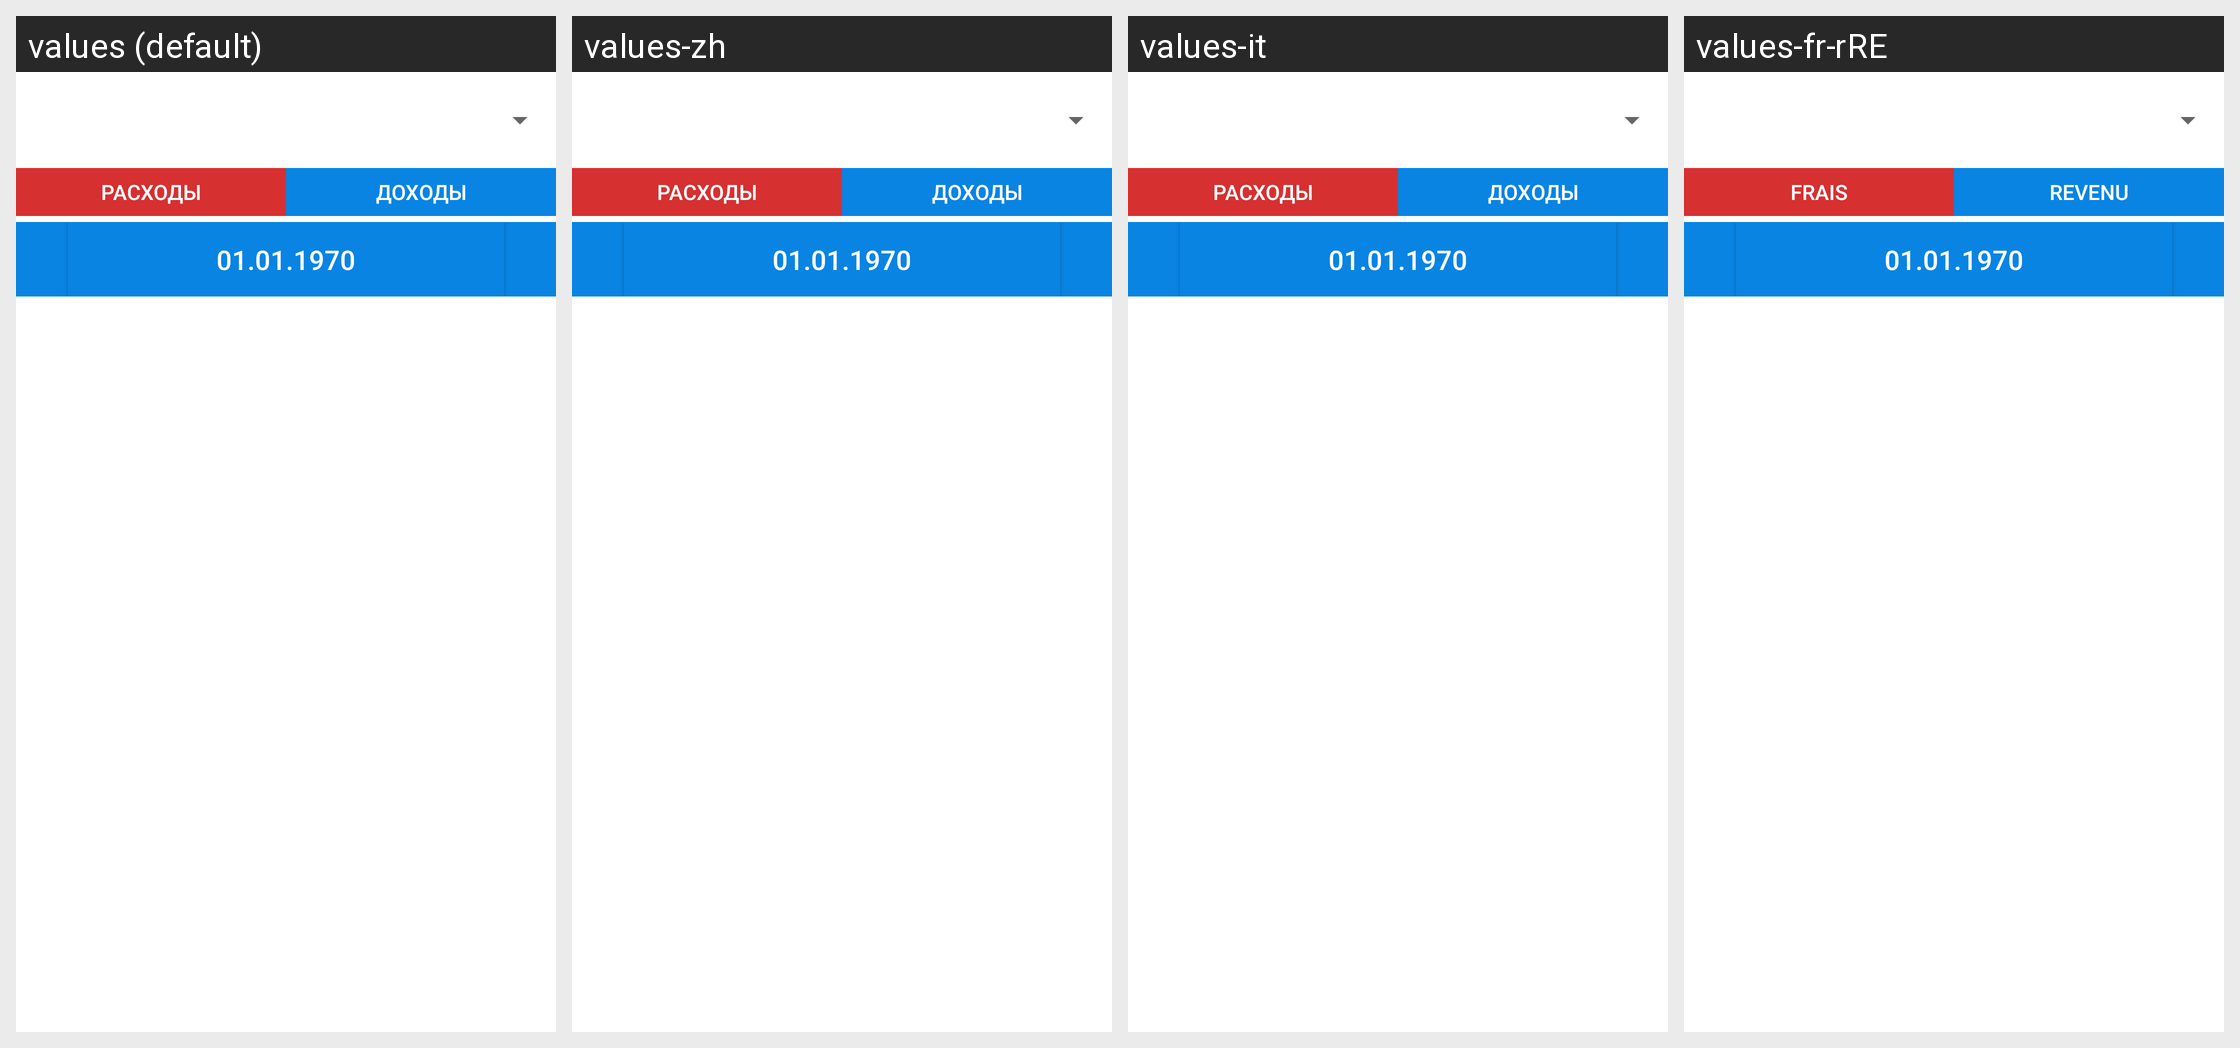

Here is an Android app screen in its default locale and in the app's own translations. Write out the translated-string differences for the strings that appear on this screen.
Android screen res/layout/fragment_pie_chart.xml rendered under 4 locales, left to right: values (default), values-zh, values-it, values-fr-rRE. Device: Nexus 5 (rendered at 1080×1920; each locale shown at half size, 540×960, under a caption strip naming it); theme Theme.CustomIncomeMate.
Other locales in the repository, not shown: values-en.
Strings drawn on this screen, with the default value and each locale's value (text and hints the layout hard-codes, and strings that could not be matched under every locale, appear in the picture but are not listed):

expenses
  values: Расходы
  values-zh: Расходы
  values-it: Расходы
  values-fr-rRE: Frais

income
  values: Доходы
  values-zh: Доходы
  values-it: Доходы
  values-fr-rRE: Revenu
